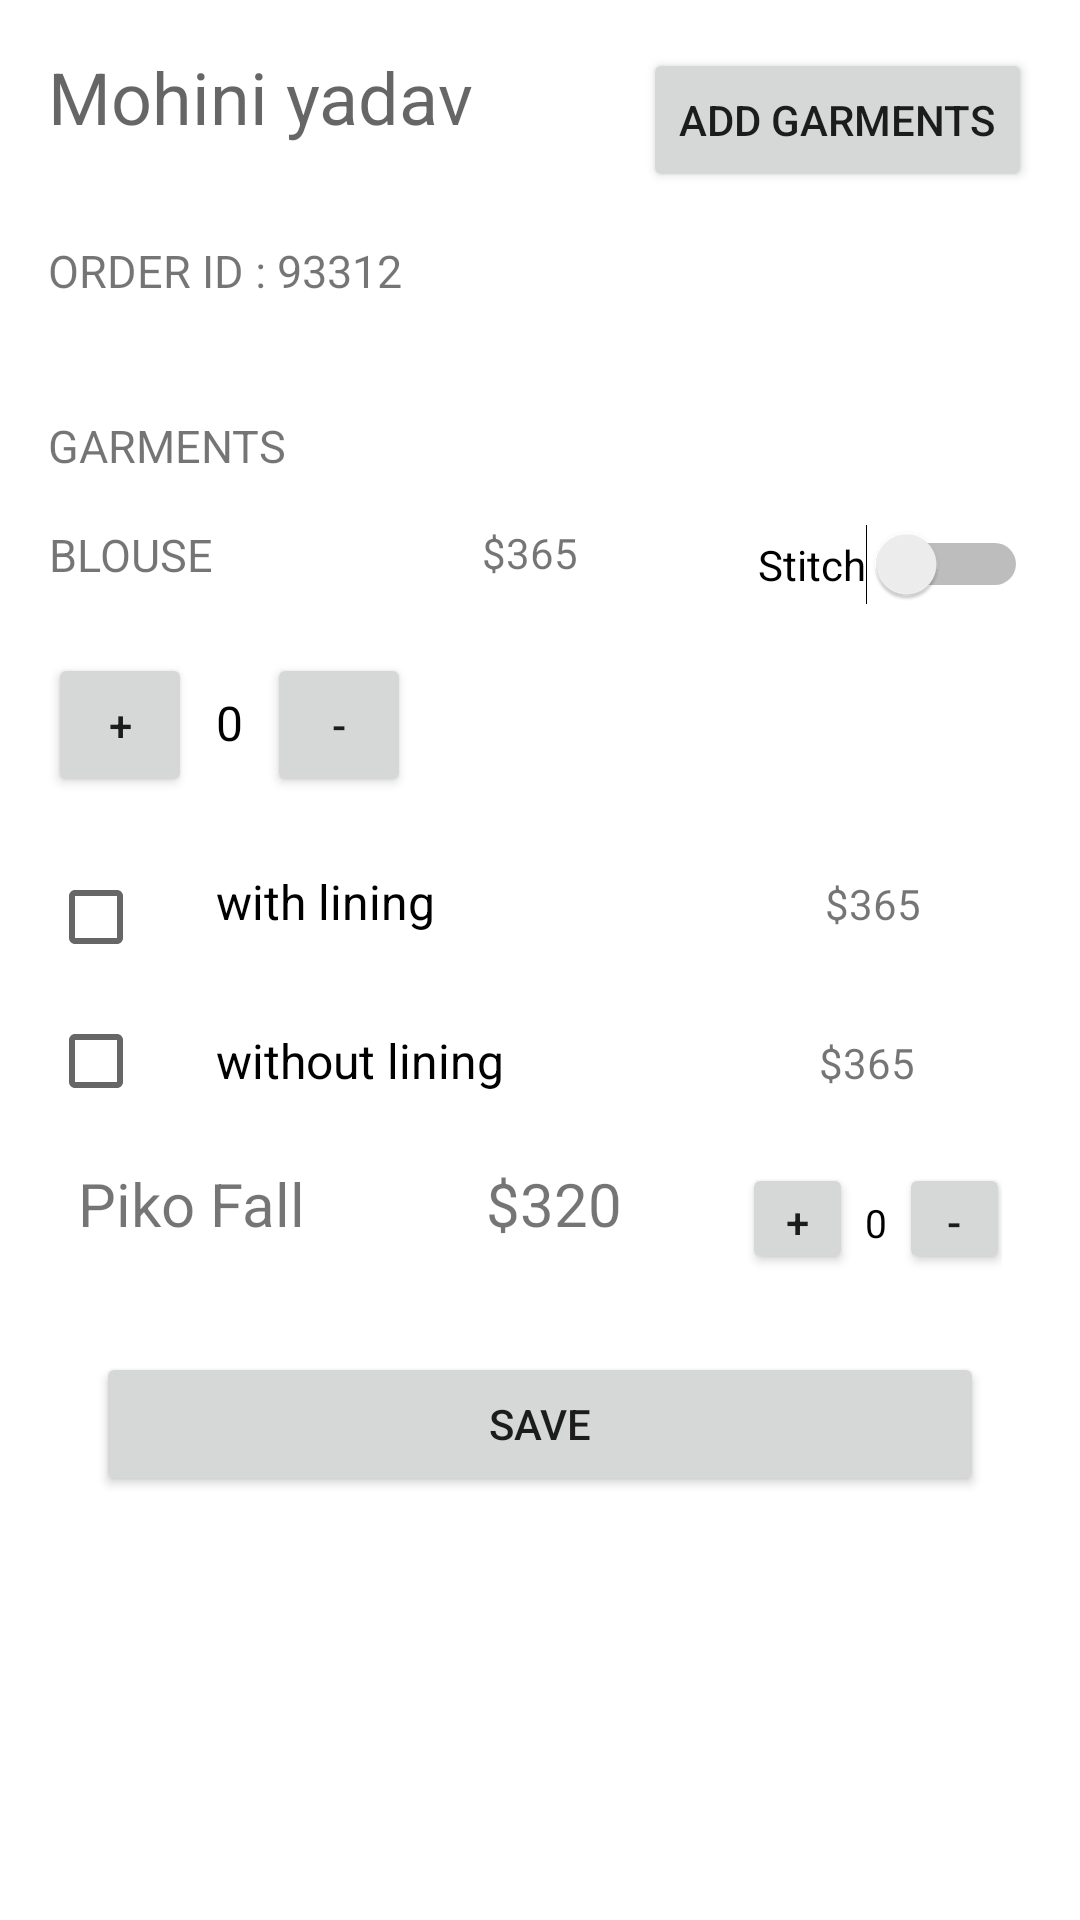

Here is an Android app screen rendered from its layout file. Give the layout XML and the strings, colors and styles it references.
<!-- AndroidManifest.xml: application theme Theme.MaasterJi -->
<!-- res/layout/activity_main.xml -->
<?xml version="1.0" encoding="utf-8"?>
<ScrollView xmlns:android="http://schemas.android.com/apk/res/android"
    android:layout_width="match_parent"
    android:layout_height="match_parent">

    <LinearLayout

        android:layout_width="match_parent"
        android:layout_height="match_parent"
        android:layout_margin="16dp"
        android:orientation="vertical">
    <RelativeLayout
        android:layout_width="match_parent"
        android:layout_height="wrap_content">
        <TextView
            android:id="@+id/name_edit_text"
            android:layout_width="wrap_content"
            android:layout_height="wrap_content"
            android:hint="Mohini yadav"
            android:inputType="textCapWords"
            android:textSize="24dp"
            android:layout_alignParentLeft="true"/>

        <Button
            android:id="@+id/add_new_garments"
            android:layout_width="wrap_content"
            android:layout_height="wrap_content"
            android:text="add garments"
            android:layout_alignParentRight="true"/>

    </RelativeLayout>

        <TextView
            style="@style/HeaderTextStyle"
            android:layout_width="wrap_content"
            android:layout_height="wrap_content"
            android:paddingBottom="22dp"
            android:paddingTop="16dp"
            android:text="Order Id : 93312"
            android:textAllCaps="true" />
        <TextView
            style="@style/HeaderTextStyle"
            android:layout_width="wrap_content"
            android:layout_height="wrap_content"
            android:paddingBottom="16dp"
            android:paddingTop="16dp"
            android:text="Garments"
            android:textAllCaps="true" />
<LinearLayout
    android:layout_width="match_parent"
    android:layout_height="wrap_content"
    android:orientation="horizontal">

        <TextView
            style="@style/HeaderTextStyle"
            android:layout_width="wrap_content"
            android:layout_height="match_parent"

            android:text="Blouse"
            android:paddingRight="90dp"/>
        <TextView
            android:layout_width="wrap_content"
            android:layout_height="match_parent"
            android:text="$365"
            android:paddingRight="60dp"/>

        <Switch
            android:layout_width="wrap_content"
            android:layout_height="match_parent"
            android:text="Stitch"/>
    </LinearLayout>

        <LinearLayout
            android:layout_width="wrap_content"
            android:layout_height="wrap_content"
            android:layout_marginTop="16dp"
            android:layout_marginBottom="16dp"
            android:orientation="horizontal">

            <Button
                android:layout_width="48dp"
                android:layout_height="48dp"
                android:onClick="increment"
                android:text="+" />

            <TextView
                style="@style/HeaderTextStyle"
                android:id="@+id/quantity_text_view"
                android:layout_width="match_parent"
                android:layout_height="wrap_content"
                android:layout_marginLeft="8dp"
                android:layout_marginRight="8dp"
                android:text="0"
                android:textColor="@android:color/black"
                android:textSize="16dp" />

            <Button
                android:layout_width="48dp"
                android:layout_height="48dp"
                android:onClick="decrement"
                android:text="-" />

        </LinearLayout>

        <LinearLayout
            android:layout_width="match_parent"
            android:layout_height="match_parent"
            android:orientation="horizontal">

            <CheckBox
                android:id="@+id/whipped_cream_check_box"
                android:layout_width="wrap_content"
                android:layout_height="wrap_content"
                android:paddingLeft="24dp"
                android:paddingRight="130dp"

                android:text="with lining"
                android:textSize="16dp"
                android:paddingBottom="10dp"/>
            <TextView
                android:layout_width="wrap_content"
                android:layout_height="wrap_content"
                android:text="$365"/>
"

        </LinearLayout>
        <LinearLayout
            android:layout_width="match_parent"
            android:layout_height="match_parent"
            android:orientation="horizontal">

            <CheckBox
                android:id="@+id/choclate_check_box"
                android:layout_width="wrap_content"
                android:layout_height="wrap_content"
                android:paddingLeft="24dp"
                android:paddingRight="105dp"
                android:text="without lining"
                android:textSize="16dp" />

             <TextView
                 android:layout_width="wrap_content"
                 android:layout_height="wrap_content"
                 android:text="$365"/>
        </LinearLayout>

        <RelativeLayout
            android:id="@+id/first"
            android:layout_width="match_parent"
            android:layout_height="match_parent"
            android:orientation="horizontal"
            android:layout_margin="10dp">
            <LinearLayout
                android:layout_width="match_parent"
                android:layout_height="match_parent"
                android:orientation="horizontal">
        <TextView
            android:layout_width="wrap_content"
            android:layout_height="match_parent"
            android:layout_alignParentLeft="true"
            android:text="Piko Fall"
            android:paddingRight="60dp"
            android:textSize="20dp"/>

        <TextView
            android:layout_width="wrap_content"
            android:layout_height="match_parent"
            android:layout_centerInParent="true"
            android:textSize="20dp"
            android:fontFamily="sans-serif"
            android:text="$320"
            android:paddingRight="40dp"/>

            <LinearLayout
                android:layout_alignParentRight="true"
                android:layout_width="wrap_content"
                android:layout_height="wrap_content"
                android:orientation="horizontal">

                <Button
                    android:layout_width="37dp"
                    android:layout_height="37dp"
                    android:onClick="increment1"
                    android:text="+" />

                <TextView
                    style="@style/HeaderTextStyle"
                    android:id="@+id/quantity_text_view1"
                    android:layout_width="match_parent"
                    android:layout_height="wrap_content"
                    android:layout_marginLeft="4dp"
                    android:layout_marginRight="4dp"
                    android:text="0"
                    android:textColor="@android:color/black"
                    android:textSize="13dp" />

                <Button
                    android:layout_width="37dp"
                    android:layout_height="37dp"
                    android:onClick="decrement1"
                    android:text="-" />

            </LinearLayout>
            </LinearLayout>
        </RelativeLayout>


        <Button
            android:layout_width="match_parent"
            android:layout_height="match_parent"
            android:layout_marginTop="16dp"
            android:layout_marginLeft="16dp"
            android:layout_marginRight="16dp"
            android:onClick="submitOrder"
            android:textAlignment="center"
            android:text="save" />


    </LinearLayout>

</ScrollView>
<!-- resources referenced by this layout -->
<resources>
  <style name="HeaderTextStyle">
          <item name="android:layout_width">match_parent</item>
          <item name="android:layout_height">28dp</item>
          <item name="android:gravity">center_horizontal</item>
          <item name="android:textAllCaps">true</item>
          <item name="android:textSize">15dp</item>
      </style>
  <style name="Theme.MaasterJi" parent="Theme.MaterialComponents.DayNight.DarkActionBar">
          
          <item name="colorPrimary">@color/purple_500</item>
          <item name="colorPrimaryVariant">@color/purple_700</item>
          <item name="colorOnPrimary">@color/white</item>
          
          <item name="colorSecondary">@color/teal_200</item>
          <item name="colorSecondaryVariant">@color/teal_700</item>
          <item name="colorOnSecondary">@color/black</item>
          
          <item name="android:statusBarColor" tools:targetApi="l">?attr/colorPrimaryVariant</item>
          
      </style>
  <color name="purple_500">#FF6200EE</color>
  <color name="purple_700">#FF3700B3</color>
  <color name="white">#FFFFFF</color>
  <color name="teal_200">#FF03DAC5</color>
  <color name="teal_700">#FF018786</color>
  <color name="black">#FF000000</color>
</resources>
